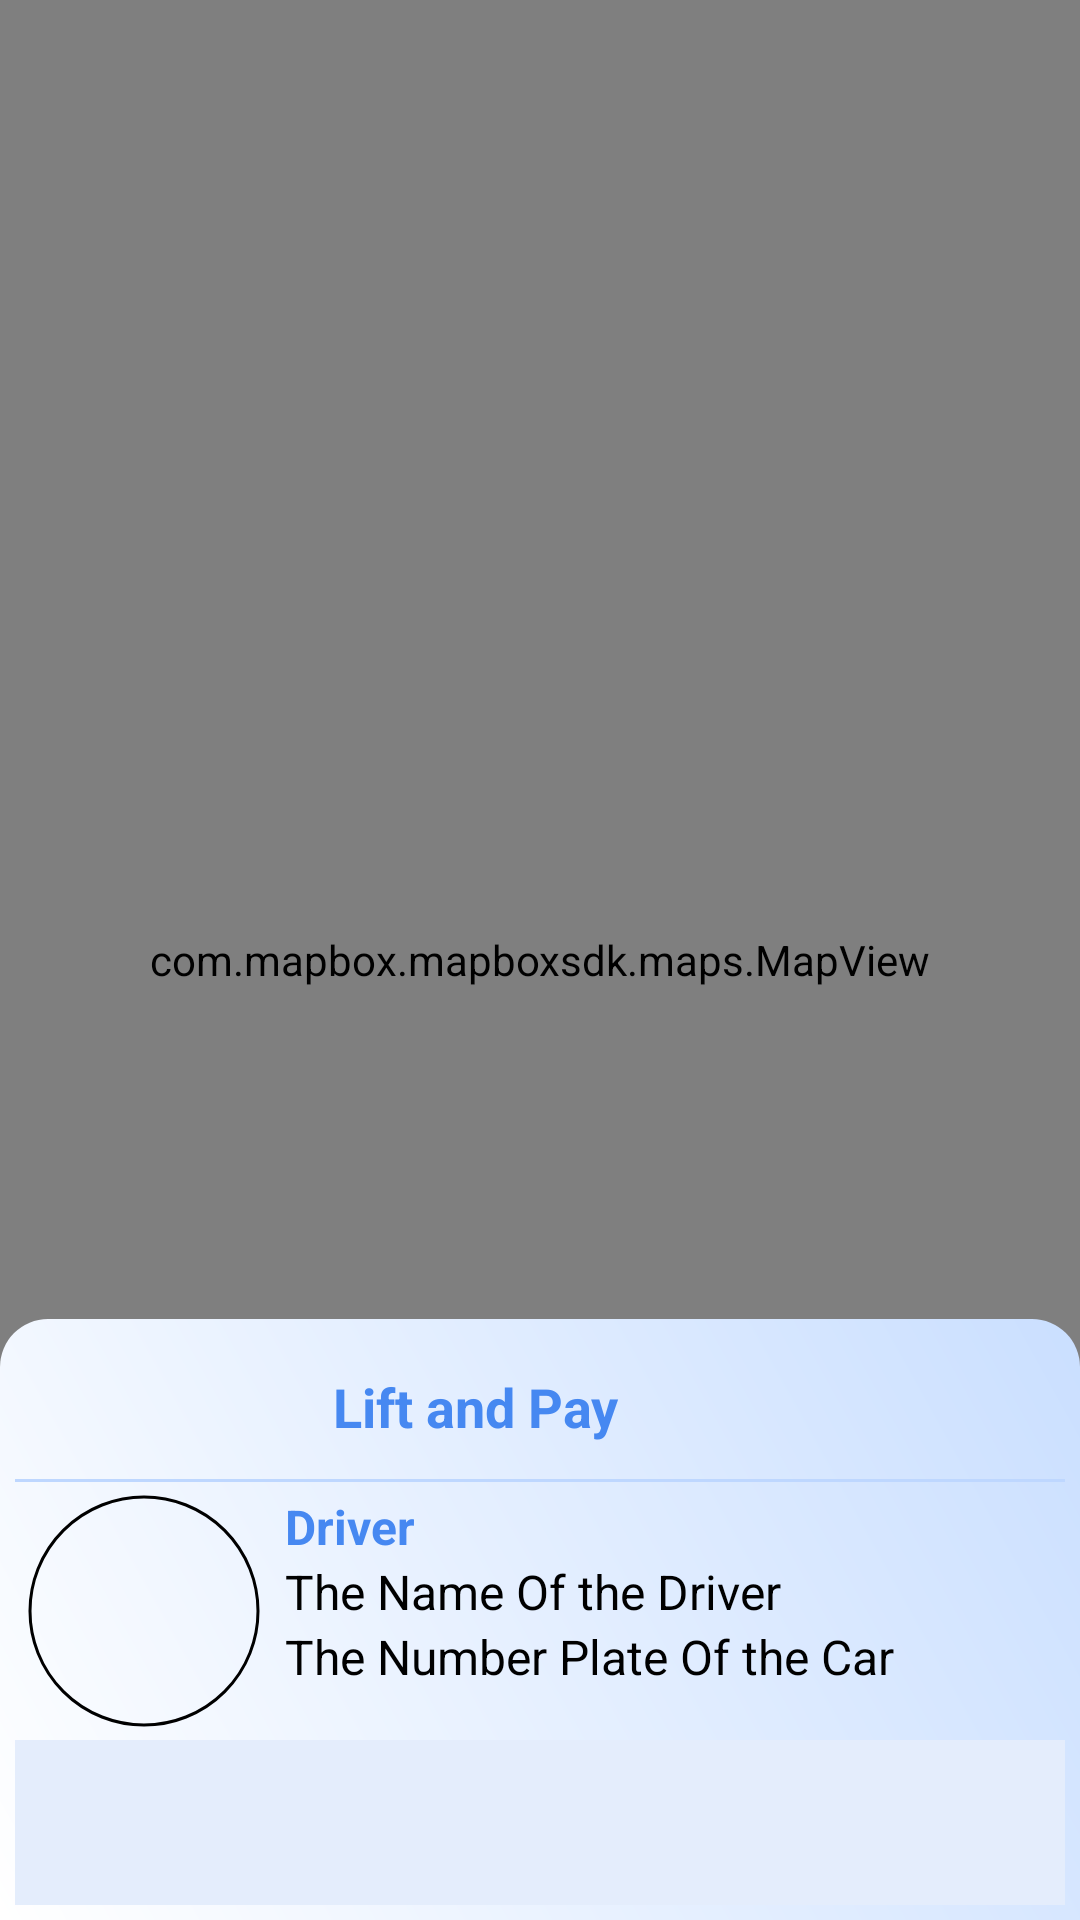

Produce the Android XML layout that renders to this screen, including the resource entries it uses.
<!-- AndroidManifest.xml: application theme Theme.LiftAndPayPassenger -->
<!-- res/layout/activity_pending_ridemap.xml -->
<?xml version="1.0" encoding="utf-8"?>
<RelativeLayout xmlns:android="http://schemas.android.com/apk/res/android"
    xmlns:app="http://schemas.android.com/apk/res-auto"
    xmlns:tools="http://schemas.android.com/tools"
    android:layout_width="match_parent"
    android:layout_height="match_parent"
    android:keepScreenOn="true">


    <com.mapbox.mapboxsdk.maps.MapView
        android:id="@+id/mapView"
        android:layout_width="match_parent"
        android:layout_height="match_parent"
        />

    <androidx.coordinatorlayout.widget.CoordinatorLayout
        android:layout_width="match_parent"
        android:layout_height="wrap_content"
        android:layout_alignParentBottom="true"
        >


        <LinearLayout
            android:layout_width="match_parent"
            android:layout_height="wrap_content"
            android:background="@drawable/bottom_sheet_bkg"
            android:orientation="vertical"
            android:padding="5dp"
            app:behavior_hideable="false"
            app:behavior_peekHeight="260dp"
            app:layout_behavior="com.google.android.material.bottomsheet.BottomSheetBehavior">

            <LinearLayout
                android:layout_width="match_parent"
                android:layout_height="wrap_content"
                android:gravity="center_vertical"
                android:orientation="horizontal">

                <TextView
                    android:id="@+id/actionBtn"
                    android:layout_width="0dp"
                    android:layout_height="wrap_content"
                    android:layout_margin="8dp"
                    android:layout_weight="1"
                    android:backgroundTint="@color/transparent"
                    android:gravity="center"
                    android:padding="4dp"
                    android:paddingStart="7dp"
                    android:paddingEnd="50dp"
                    android:text="Lift and Pay"
                    android:textColor="@color/primaryColors"
                    android:textSize="18sp"
                    android:textStyle="bold"
                    android:visibility="visible" />




            </LinearLayout>

            <View
                android:layout_width="match_parent"
                android:layout_height="1dp"
                android:background="@color/fadedBlue"/>


            <LinearLayout
                android:layout_width="match_parent"
                android:layout_height="wrap_content"
                android:orientation="horizontal">


                <com.google.android.material.imageview.ShapeableImageView
                    android:id="@+id/driverImageId"
                    android:layout_width="80dp"
                    android:layout_height="80dp"
                    android:layout_margin="3dp"
                    android:padding="2dp"

                    app:shapeAppearance="@style/ShapeAppearance.CircularBorder"
                    app:strokeColor="@color/black"
                    app:strokeWidth="1dp" />

                <LinearLayout
                    android:layout_width="match_parent"
                    android:layout_height="wrap_content"
                    android:layout_margin="4dp"
                    android:orientation="vertical">

                    <TextView
                        android:layout_width="wrap_content"
                        android:layout_height="wrap_content"
                        android:text="Driver"
                        android:textColor="@color/primaryColors"
                        android:textSize="16dp"
                        android:textStyle="bold" />

                    <TextView
                        android:id="@+id/driverNameId"
                        android:layout_width="wrap_content"
                        android:layout_height="wrap_content"
                        android:text="The Name Of the Driver"
                        android:textColor="@color/black"
                        android:textSize="16dp" />


                    <TextView
                        android:id="@+id/carNumberPlate"
                        android:layout_width="wrap_content"
                        android:layout_height="wrap_content"
                        android:text="The Number Plate Of the Car"
                        android:textColor="@color/black"
                        android:textSize="16dp" />

                </LinearLayout>
            </LinearLayout>


            <LinearLayout
                android:layout_width="match_parent"
                android:layout_height="wrap_content"
                android:background="@color/extraFadedBlue"
                android:paddingVertical="5dp">

                <TextView
                    android:layout_width="35dp"
                    android:layout_height="35dp"
                    android:layout_margin="5dp"
                    android:background="@drawable/ripple"
                    android:backgroundTint="@color/transparentColor"
                    android:clickable="true"
                    android:focusable="true"
                    android:foreground="@drawable/ic_close"
                    android:foregroundTint="@color/red"
                    android:textColor="@color/white" />


                <View
                    android:layout_width="0dp"
                    android:layout_height="1dp"
                    android:layout_weight="1" />


                <ImageView
                    android:id="@+id/chatBtn"
                    style="@style/smallIconBtnStyle"
                    android:layout_width="35dp"
                    android:layout_height="35dp"
                    android:backgroundTint="@color/transparent"
                    android:contentDescription="CHAT"
                    android:foreground="@drawable/ic_message"
                    android:foregroundTint="@color/primaryColors" />


                <ImageView
                    android:id="@+id/callBtn"
                    style="@style/smallIconBtnStyle"
                    android:layout_width="35dp"
                    android:layout_height="35dp"
                    android:layout_marginEnd="2dp"
                    android:backgroundTint="@color/transparent"
                    android:contentDescription="CALL"
                    android:foreground="@drawable/btn_call" />


            </LinearLayout>


        </LinearLayout>

    </androidx.coordinatorlayout.widget.CoordinatorLayout>


</RelativeLayout>
<!-- resources referenced by this layout -->
<resources>
  <color name="black">#FF000000</color>
  <color name="extraFadedBlue">#E4EDFC</color>
  <color name="fadedBlue">#BED7FF</color>
  <color name="primaryColors">#4688F1</color>
  <color name="red">#FF0000</color>
  <color name="transparent">#00FFFFFF</color>
  <color name="transparentColor">#00FFFFFF</color>
  <color name="white">#FFFFFFFF</color>
  <!-- drawable bottom_sheet_bkg (drawable-v24) -->
  <?xml version="1.0" encoding="utf-8"?>
  <shape xmlns:android="http://schemas.android.com/apk/res/android"
      android:shape="rectangle">
      <solid android:color="@color/white" />
      <corners
          android:topLeftRadius="16dp"
          android:topRightRadius="16dp" />
      <size
          android:width="200dp"
          android:height="200dp" />
      <gradient
          android:angle="225"
          android:endColor="@color/white"
          android:startColor="#CADFFF" />
  
  </shape>
  <!-- drawable btn_call (drawable) -->
  <vector android:height="24dp" android:tint="#4789F1"
      android:viewportHeight="24" android:viewportWidth="24"
      android:width="24dp" xmlns:android="http://schemas.android.com/apk/res/android">
      <path android:fillColor="@android:color/white" android:pathData="M20.01,15.38c-1.23,0 -2.42,-0.2 -3.53,-0.56 -0.35,-0.12 -0.74,-0.03 -1.01,0.24l-1.57,1.97c-2.83,-1.35 -5.48,-3.9 -6.89,-6.83l1.95,-1.66c0.27,-0.28 0.35,-0.67 0.24,-1.02 -0.37,-1.11 -0.56,-2.3 -0.56,-3.53 0,-0.54 -0.45,-0.99 -0.99,-0.99H4.19C3.65,3 3,3.24 3,3.99 3,13.28 10.73,21 20.01,21c0.71,0 0.99,-0.63 0.99,-1.18v-3.45c0,-0.54 -0.45,-0.99 -0.99,-0.99z"/>
  </vector>
  <!-- drawable ripple (drawable-v24) -->
  <?xml version="1.0" encoding="utf-8"?>
  <ripple xmlns:android="http://schemas.android.com/apk/res/android" android:color="#94BCFD">
  
      <item>
          <shape android:shape="rectangle" android:innerRadius="30dp">
              <solid android:color="#94BCFD" />
          </shape>
      </item>
  
  </ripple>
  <style name="ShapeAppearance.CircularBorder" parent="">
          <item name="cornerFamily">rounded</item>
          <item name="cornerSize">50%</item>
      </style>
  <style name="smallIconBtnStyle">
          <item name="android:clickable">true</item>
          <item name="android:focusable">true</item>
          <item name="android:background">@drawable/ripple</item>
          <item name="android:layout_margin">3dp</item>
          <item name="android:layout_height">30dp</item>
          <item name="android:layout_width">30dp</item>
          <item name="background">@drawable/ripple</item>
      </style>
  <style name="Theme.LiftAndPayPassenger" parent="Theme.MaterialComponents.Light.NoActionBar">
          <item name="android:forceDarkAllowed" tools:targetApi="q">false</item>
          
          <item name="colorPrimary">@color/primaryColors</item>
          <item name="colorPrimaryVariant">@color/primaryColors</item>
          <item name="colorOnPrimary">@color/white</item>
          
          <item name="colorSecondary">@color/black</item>
          <item name="colorSecondaryVariant">@color/teal_700</item>
          <item name="colorOnSecondary">@color/black</item>
          
          <item name="android:statusBarColor" tools:targetApi="l">?attr/colorPrimaryVariant</item>
          
      </style>
  <color name="teal_700">#FF018786</color>
</resources>
